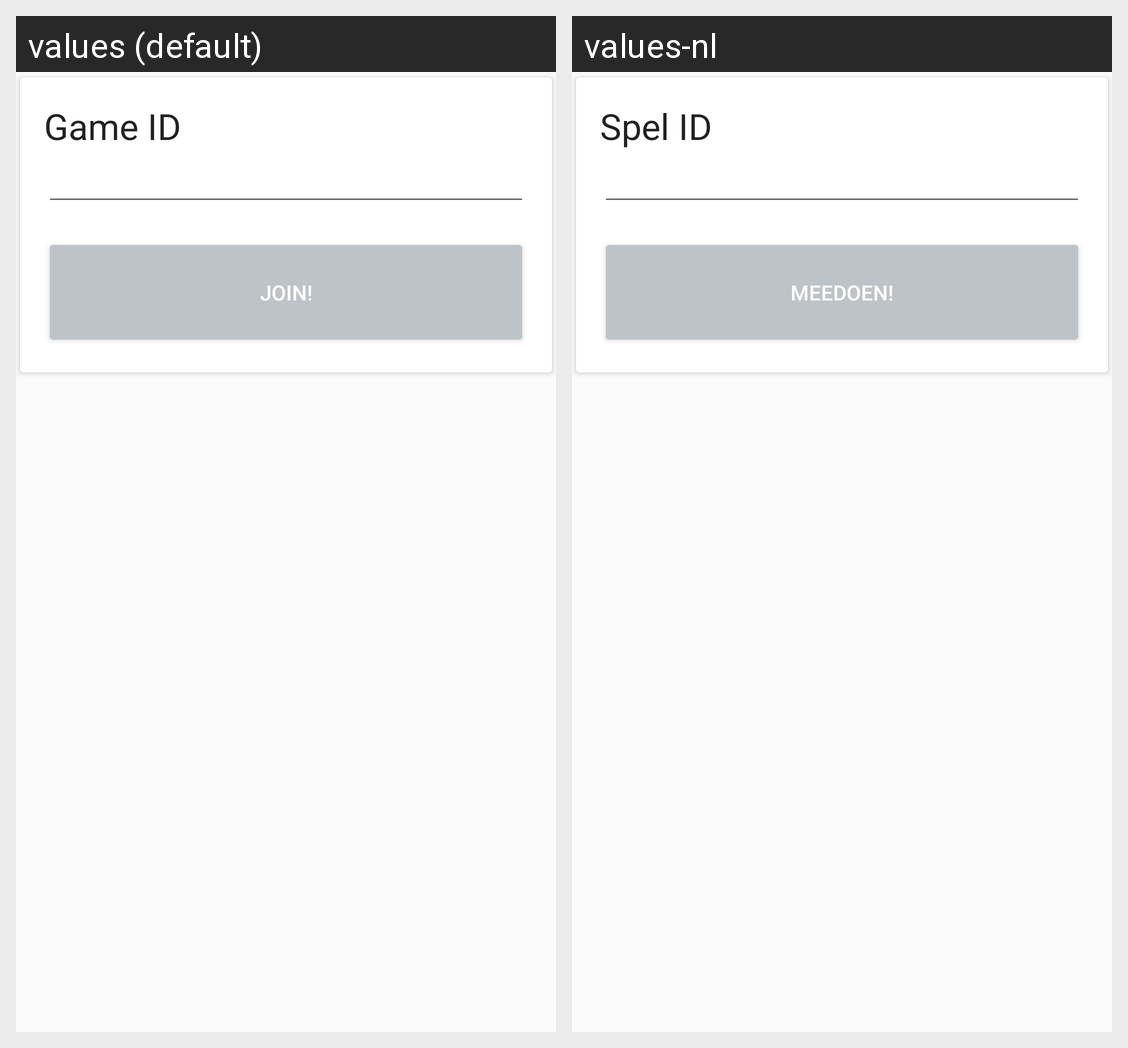

Translations of the strings shown on this Android screen, per locale in the grid:
Android screen res/layout/fragment_main.xml rendered under 2 locales, left to right: values (default), values-nl. Device: Nexus 5 (rendered at 1080×1920; each locale shown at half size, 540×960, under a caption strip naming it); theme AppTheme.
Strings drawn on this screen, with the default value and each locale's value (text and hints the layout hard-codes, and strings that could not be matched under every locale, appear in the picture but are not listed):

title_game_id
  values: Game ID
  values-nl: Spel ID

button_join
  values: Join!
  values-nl: Meedoen!
